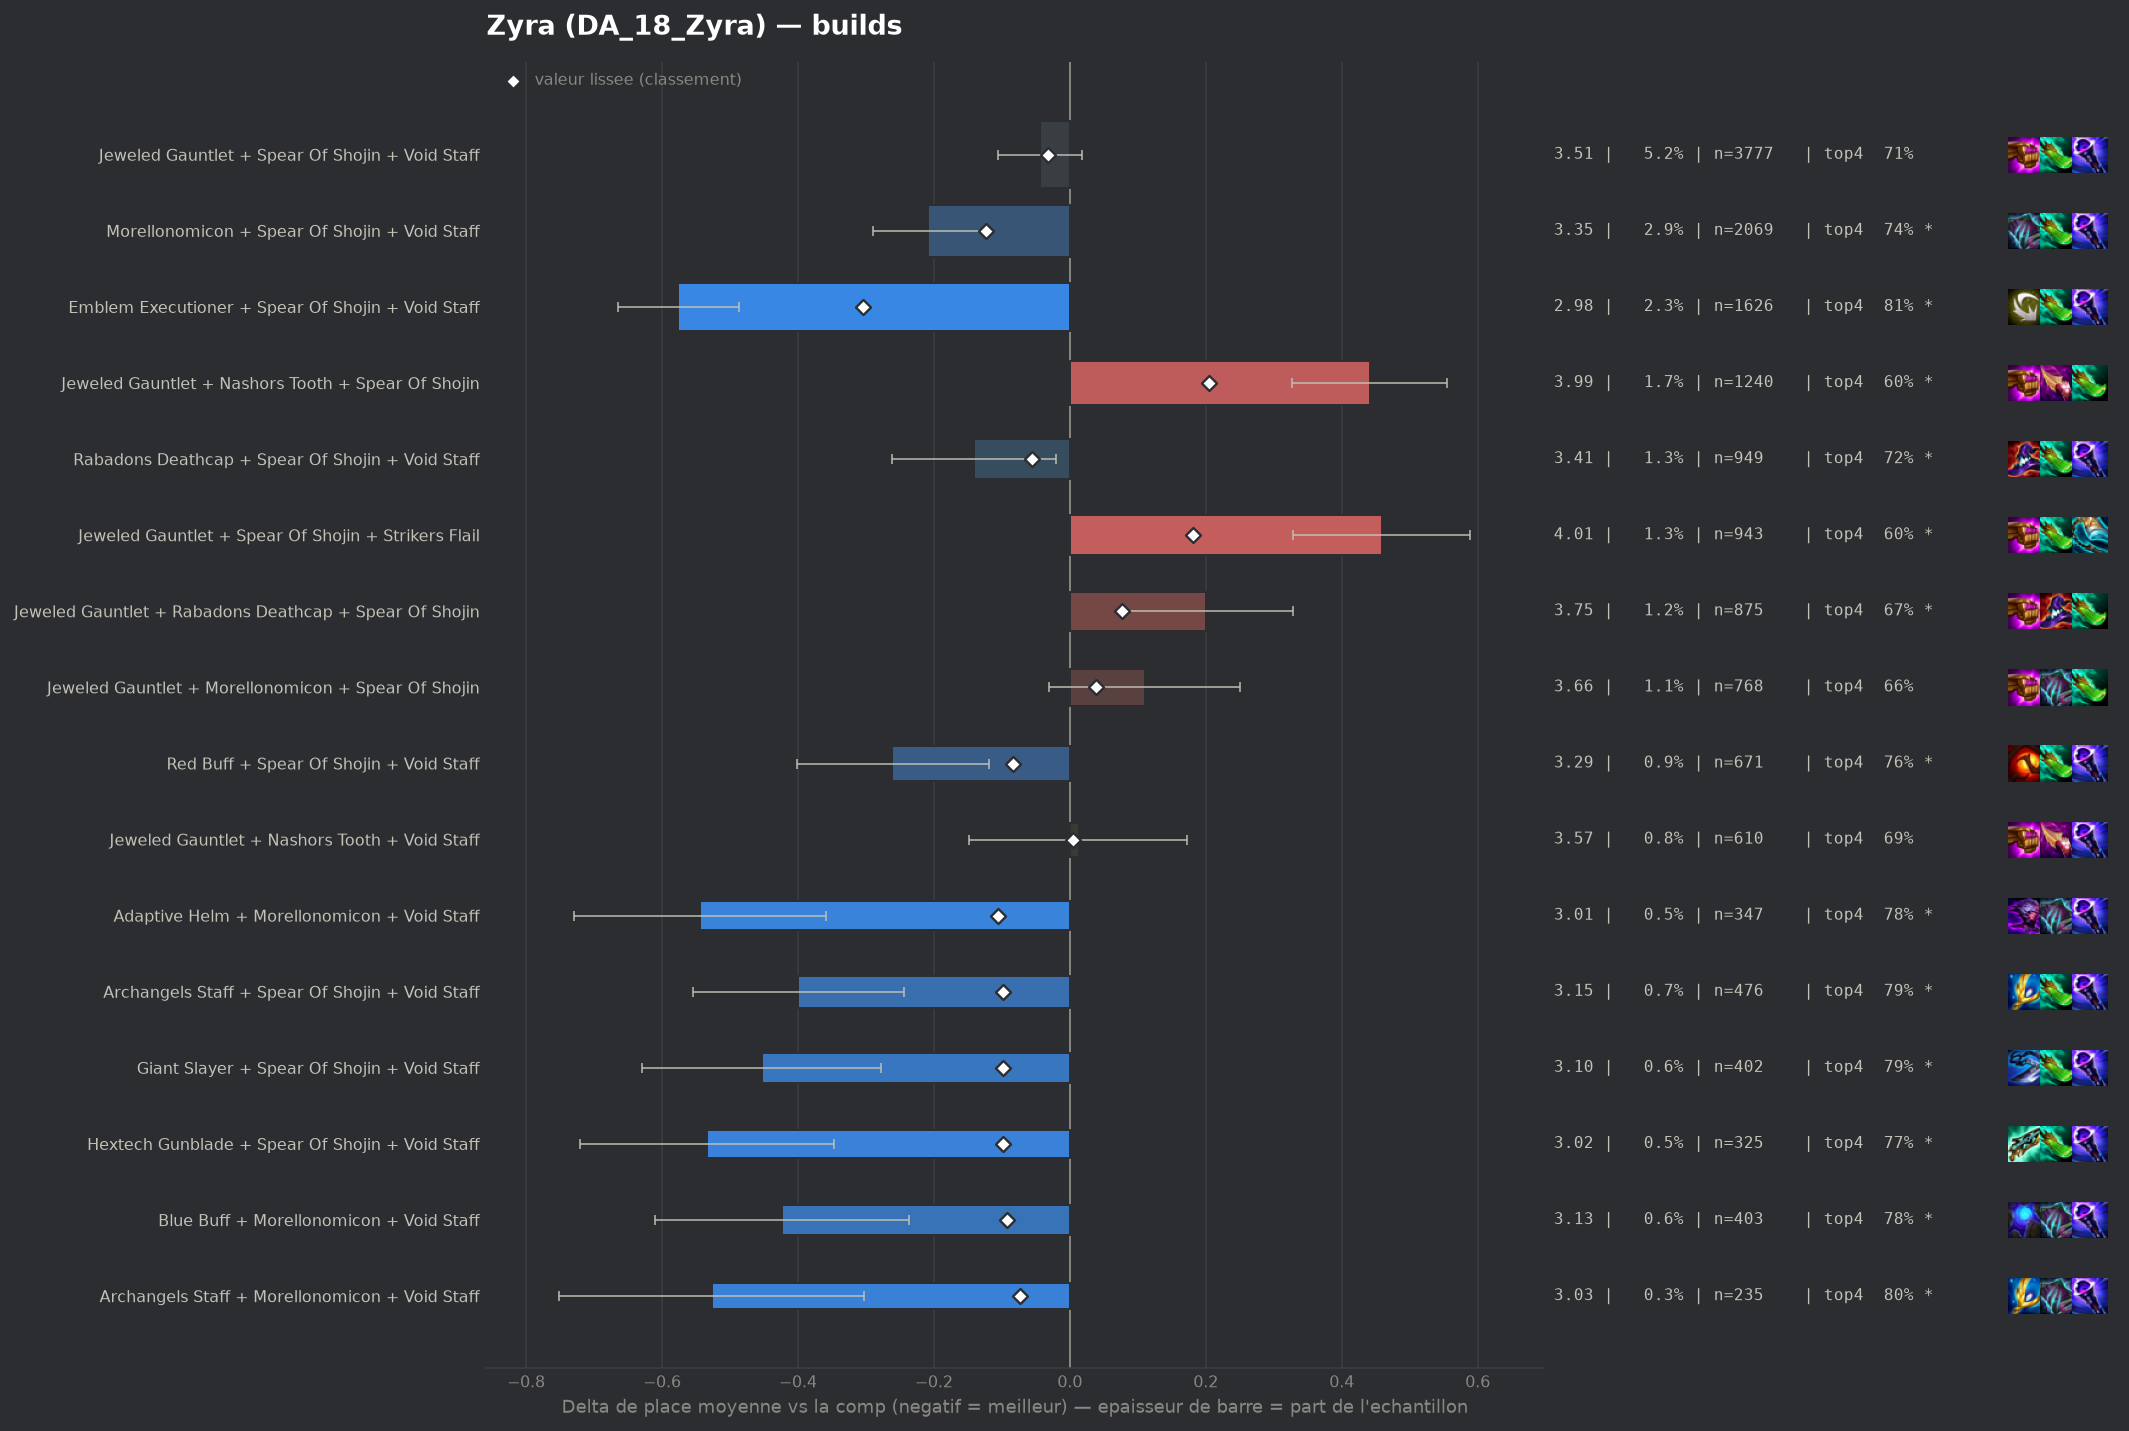

The data file committed next to this chart (first rows):
group, label, n, share, avg_place, shrunk_avg, score, d_avg, d_avg_pess, impact, d_top4, win, top2, top4, sd, z, p, significant
populaire, Emblem Executioner + Spear Of Shojin + V…, 1626, 0.02252, 2.977, 3.248, -0.305, -0.576, -0.487, 0.0069, 0.113, 0.254, 0.4822, 0.8069, 1.803, -12.7, 0.0, True
populaire, Morellonomicon + Spear Of Shojin + Void …, 2069, 0.02866, 3.345, 3.43, -0.123, -0.208, -0.127, 0.0035, 0.0475, 0.1851, 0.3881, 0.7414, 1.86, -5.01, 0.0, True
pepite, Adaptive Helm + Morellonomicon + Void St…, 347, 0.004806, 3.009, 3.447, -0.105, -0.544, -0.359, 0.0005, 0.0842, 0.2277, 0.4726, 0.7781, 1.754, -5.76, 0.0, True
pepite, Archangels Staff + Spear Of Shojin + Voi…, 476, 0.006593, 3.153, 3.454, -0.099, -0.4, -0.244, 0.0007, 0.0918, 0.1954, 0.4097, 0.7857, 1.723, -5.04, 0.0, True
pepite, Giant Slayer + Spear Of Shojin + Void St…, 402, 0.005568, 3.1, 3.454, -0.099, -0.453, -0.278, 0.0005, 0.0921, 0.2164, 0.4428, 0.7861, 1.787, -5.07, 0.0, True
pepite, Hextech Gunblade + Spear Of Shojin + Voi…, 325, 0.004502, 3.018, 3.455, -0.098, -0.534, -0.347, 0.0004, 0.0784, 0.2154, 0.4923, 0.7723, 1.715, -5.6, 0.0, True
pepite, Blue Buff + Morellonomicon + Void Staff, 403, 0.005582, 3.129, 3.46, -0.092, -0.424, -0.237, 0.0005, 0.0827, 0.2308, 0.469, 0.7767, 1.909, -4.44, 1e-05, True
populaire, Red Buff + Spear Of Shojin + Void Staff, 671, 0.009294, 3.292, 3.47, -0.083, -0.261, -0.119, 0.0008, 0.0646, 0.1893, 0.3979, 0.7586, 1.859, -3.62, 0.0003, True
pepite, Archangels Staff + Morellonomicon + Void…, 235, 0.003255, 3.026, 3.479, -0.074, -0.527, -0.303, 0.0002, 0.1018, 0.2255, 0.4596, 0.7957, 1.748, -4.62, 0.0, True
, Emblem Executioner + Nashors Tooth + Voi…, 197, 0.002729, 2.934, 3.479, -0.074, -0.619, -0.378, 0.0002, 0.1284, 0.264, 0.4619, 0.8223, 1.725, -5.03, 0.0, True
, Blue Buff + Rabadons Deathcap + Void Sta…, 226, 0.00313, 3.058, 3.486, -0.067, -0.495, -0.251, 0.0002, 0.0671, 0.2611, 0.4779, 0.7611, 1.87, -3.98, 7e-05, True
, Emblem Executioner + Spear Of Shojin + S…, 286, 0.003962, 3.164, 3.489, -0.064, -0.389, -0.177, 0.0003, 0.1068, 0.1993, 0.4126, 0.8007, 1.818, -3.61, 0.00031, True
, Giant Slayer + Morellonomicon + Spear Of…, 202, 0.002798, 3.045, 3.491, -0.062, -0.508, -0.257, 0.0002, 0.0981, 0.2079, 0.4802, 0.7921, 1.817, -3.97, 7e-05, True
populaire, Rabadons Deathcap + Spear Of Shojin + Vo…, 949, 0.01315, 3.412, 3.497, -0.056, -0.141, -0.02, 0.0007, 0.0289, 0.1781, 0.3857, 0.7229, 1.89, -2.28, 0.02258, True
, Emblem Blossom + Spear Of Shojin + Void …, 168, 0.002327, 3.018, 3.497, -0.056, -0.535, -0.248, 0.0001, 0.0799, 0.2738, 0.494, 0.7738, 1.894, -3.66, 0.00026, True
, Archangels Staff + Blue Buff + Void Staf…, 115, 0.001593, 2.791, 3.497, -0.056, -0.762, -0.492, 0.0001, 0.1582, 0.2, 0.5043, 0.8522, 1.471, -5.54, 0.0, True
, Adaptive Helm + Jeweled Gauntlet + Void …, 250, 0.003463, 3.184, 3.498, -0.054, -0.369, -0.142, 0.0002, 0.0741, 0.212, 0.424, 0.768, 1.824, -3.19, 0.00141, True
, Adaptive Helm + Archangels Staff + Void …, 88, 0.001219, 2.659, 3.502, -0.051, -0.894, -0.565, 0.0001, 0.1811, 0.25, 0.5341, 0.875, 1.573, -5.32, 0.0, True
, Emblem Executioner + Rabadons Deathcap +…, 489, 0.006773, 3.358, 3.504, -0.049, -0.195, -0.022, 0.0003, 0.0341, 0.2065, 0.407, 0.728, 1.95, -2.2, 0.02755, True
, Archangels Staff + Jeweled Gauntlet + Vo…, 213, 0.00295, 3.174, 3.504, -0.049, -0.379, -0.131, 0.0001, 0.0807, 0.1878, 0.4554, 0.7746, 1.842, -3.0, 0.0027, True
, Hextech Gunblade + Morellonomicon + Void…, 206, 0.002853, 3.165, 3.504, -0.048, -0.388, -0.132, 0.0001, 0.0488, 0.2282, 0.4612, 0.7427, 1.867, -2.98, 0.00292, True
, Blue Buff + Hextech Gunblade + Void Staf…, 81, 0.001122, 2.667, 3.506, -0.047, -0.886, -0.544, 0.0001, 0.1456, 0.284, 0.5556, 0.8395, 1.571, -5.07, 0.0, True
, Morellonomicon + Rabadons Deathcap + Voi…, 290, 0.004017, 3.286, 3.508, -0.045, -0.267, -0.055, 0.0002, 0.0405, 0.2, 0.4103, 0.7345, 1.836, -2.47, 0.01357, True
, Emblem Executioner + Morellonomicon + Sp…, 156, 0.002161, 3.096, 3.508, -0.045, -0.457, -0.153, 0.0001, 0.0817, 0.2564, 0.4551, 0.7756, 1.931, -2.95, 0.00316, True
, Adaptive Helm + Red Buff + Void Staff, 132, 0.001828, 3.015, 3.508, -0.045, -0.538, -0.229, 0.0001, 0.1167, 0.2424, 0.4621, 0.8106, 1.809, -3.41, 0.00065, True
, Emblem Executioner + Archangels Staff + …, 124, 0.001718, 3.048, 3.513, -0.04, -0.505, -0.195, 0.0001, 0.0641, 0.2258, 0.4677, 0.7581, 1.759, -3.19, 0.00142, True
, Emblem Executioner + Red Buff + Void Sta…, 117, 0.001621, 3.017, 3.513, -0.04, -0.536, -0.2, 0.0001, 0.0924, 0.2906, 0.453, 0.7863, 1.854, -3.12, 0.00178, True
, Morellonomicon + Rabadons Deathcap + Spe…, 367, 0.005084, 3.362, 3.514, -0.039, -0.191, -0.003, 0.0002, 0.0445, 0.1608, 0.3924, 0.7384, 1.828, -1.99, 0.04656, False
, Blue Buff + Morellonomicon + Spear Of Sh…, 124, 0.001718, 3.065, 3.514, -0.039, -0.488, -0.193, 0.0001, 0.1286, 0.1855, 0.4435, 0.8226, 1.679, -3.24, 0.00121, True
, Archangels Staff + Rabadons Deathcap + V…, 98, 0.001357, 2.939, 3.514, -0.039, -0.614, -0.278, 0.0001, 0.102, 0.2347, 0.4898, 0.7959, 1.695, -3.58, 0.00034, True
, Emblem Executioner + Adaptive Helm + Voi…, 83, 0.00115, 2.892, 3.517, -0.036, -0.661, -0.274, 0.0, 0.1133, 0.2651, 0.5181, 0.8072, 1.797, -3.35, 0.00081, True
, Emblem Spellweaver + Morellonomicon + Vo…, 213, 0.00295, 3.282, 3.518, -0.035, -0.271, -0.023, 0.0001, 0.0478, 0.2113, 0.385, 0.7418, 1.843, -2.14, 0.03198, False
, Adaptive Helm + Rabadons Deathcap + Void…, 133, 0.001842, 3.135, 3.518, -0.035, -0.418, -0.119, 0.0001, 0.088, 0.2256, 0.406, 0.782, 1.755, -2.74, 0.00612, True
, Archangels Staff + Red Buff + Spear Of S…, 132, 0.001828, 3.136, 3.518, -0.035, -0.417, -0.104, 0.0001, 0.0939, 0.2197, 0.4318, 0.7879, 1.829, -2.61, 0.00895, True
, Archangels Staff + Morellonomicon + Spea…, 236, 0.003269, 3.309, 3.519, -0.034, -0.244, -0.02, 0.0001, 0.0645, 0.1737, 0.3856, 0.7585, 1.747, -2.14, 0.03257, False
, Adaptive Helm + Spear Of Shojin + Void S…, 241, 0.003338, 3.324, 3.52, -0.033, -0.229, 0.0, 0.0001, 0.0737, 0.1784, 0.3983, 0.7676, 1.896, -1.87, 0.06103, False
, Emblem Executioner + Morellonomicon + Vo…, 236, 0.003269, 3.318, 3.52, -0.033, -0.235, 0.0, 0.0001, 0.0222, 0.2203, 0.428, 0.7161, 1.974, -1.83, 0.06768, False
, Emblem Executioner + Giant Slayer + Spea…, 139, 0.001925, 3.173, 3.52, -0.033, -0.38, -0.074, 0.0001, 0.0902, 0.2014, 0.4532, 0.7842, 1.842, -2.43, 0.01508, True
populaire, Jeweled Gauntlet + Spear Of Shojin + Voi…, 3777, 0.05232, 3.509, 3.521, -0.032, -0.044, 0.0, 0.0017, 0.0156, 0.1602, 0.3548, 0.7096, 1.896, -1.39, 0.1648, False
, Hextech Gunblade + Red Buff + Spear Of S…, 103, 0.001427, 3.078, 3.521, -0.032, -0.475, -0.158, 0.0, 0.1022, 0.1748, 0.4369, 0.7961, 1.641, -2.94, 0.00332, True
, Archangels Staff + Hextech Gunblade + Sp…, 111, 0.001538, 3.117, 3.522, -0.031, -0.436, -0.091, 0.0, 0.0808, 0.2252, 0.4685, 0.7748, 1.854, -2.47, 0.01334, True
, Adaptive Helm + Archangels Staff + Spear…, 74, 0.001025, 2.932, 3.523, -0.03, -0.62, -0.198, 0.0, 0.1574, 0.2162, 0.5135, 0.8514, 1.855, -2.88, 0.00403, True
, Adaptive Helm + Archangels Staff + Morel…, 47, 0.000651, 2.617, 3.523, -0.03, -0.936, -0.565, 0.0, 0.221, 0.234, 0.5106, 0.9149, 1.297, -4.94, 0.0, True
, Emblem Blossom + Adaptive Helm + Void St…, 42, 0.0005818, 2.476, 3.522, -0.03, -1.077, -0.595, 0.0, 0.187, 0.3333, 0.619, 0.881, 1.592, -4.38, 1e-05, True
, Emblem Executioner + Blue Buff + Void St…, 118, 0.001634, 3.169, 3.524, -0.029, -0.383, -0.038, 0.0, 0.0857, 0.2542, 0.4407, 0.7797, 1.91, -2.18, 0.02938, True
, Archangels Staff + Red Buff + Void Staff, 92, 0.001274, 3.076, 3.524, -0.029, -0.477, -0.149, 0.0, 0.0887, 0.163, 0.4457, 0.7826, 1.603, -2.85, 0.00437, True
, Archangels Staff + Jeweled Gauntlet + Sp…, 497, 0.006884, 3.445, 3.525, -0.028, -0.108, 0.0, 0.0002, 0.0284, 0.167, 0.3742, 0.7223, 1.884, -1.28, 0.202, False
, Rabadons Deathcap + Red Buff + Void Staf…, 128, 0.001773, 3.211, 3.525, -0.028, -0.342, -0.014, 0.0, 0.0561, 0.2266, 0.4453, 0.75, 1.89, -2.04, 0.04086, False
, Archangels Staff + Giant Slayer + Spear …, 126, 0.001745, 3.206, 3.525, -0.028, -0.347, -0.036, 0.0, 0.068, 0.1746, 0.4365, 0.7619, 1.779, -2.18, 0.02891, True
, Archangels Staff + Blue Buff + Spear Of …, 62, 0.0008588, 2.871, 3.525, -0.028, -0.682, -0.238, 0.0, 0.1609, 0.2903, 0.4839, 0.8548, 1.782, -3.01, 0.0026, True
, Emblem Blossom + Blue Buff + Void Staff, 40, 0.0005541, 2.525, 3.525, -0.028, -1.028, -0.558, 0.0, 0.2061, 0.325, 0.575, 0.9, 1.516, -4.29, 2e-05, True
, Morellonomicon + Nashors Tooth + Void St…, 159, 0.002202, 3.277, 3.526, -0.027, -0.276, 0.0, 0.0001, 0.0293, 0.2327, 0.4214, 0.7233, 1.926, -1.81, 0.07092, False
, Emblem Executioner + Strikers Flail + Vo…, 86, 0.001191, 3.081, 3.526, -0.027, -0.472, -0.071, 0.0, 0.1084, 0.2442, 0.4767, 0.8023, 1.894, -2.31, 0.02103, True
, Hextech Gunblade + Morellonomicon + Spea…, 178, 0.002466, 3.32, 3.527, -0.026, -0.233, 0.0, 0.0001, 0.0589, 0.1742, 0.382, 0.7528, 1.781, -1.74, 0.08182, False
, Emblem Blossom + Morellonomicon + Void S…, 118, 0.001634, 3.203, 3.526, -0.026, -0.35, -0.002, 0.0, 0.0434, 0.2542, 0.4661, 0.7373, 1.925, -1.97, 0.04873, False
, Emblem Executioner + Archangels Staff + …, 70, 0.0009696, 2.986, 3.527, -0.026, -0.567, -0.153, 0.0, 0.1061, 0.2429, 0.4571, 0.8, 1.769, -2.68, 0.00733, True
, Morellonomicon + Spear Of Shojin + Spear…, 103, 0.001427, 3.184, 3.528, -0.025, -0.368, -0.028, 0.0, 0.0633, 0.1845, 0.4272, 0.7573, 1.761, -2.12, 0.0339, False
, Archangels Staff + Hextech Gunblade + Vo…, 78, 0.00108, 3.064, 3.528, -0.025, -0.489, -0.095, 0.0, 0.0881, 0.2051, 0.4359, 0.7821, 1.771, -2.44, 0.01486, True
, Rabadons Deathcap + Red Buff + Spear Of …, 210, 0.002909, 3.362, 3.529, -0.024, -0.191, 0.0, 0.0001, 0.0251, 0.181, 0.3905, 0.719, 1.837, -1.5, 0.1325, False
, Emblem Rapidfire + Morellonomicon + Spea…, 81, 0.001122, 3.099, 3.529, -0.024, -0.454, -0.104, 0.0, 0.1085, 0.1111, 0.4444, 0.8025, 1.607, -2.54, 0.01105, True
... 233 more rows
